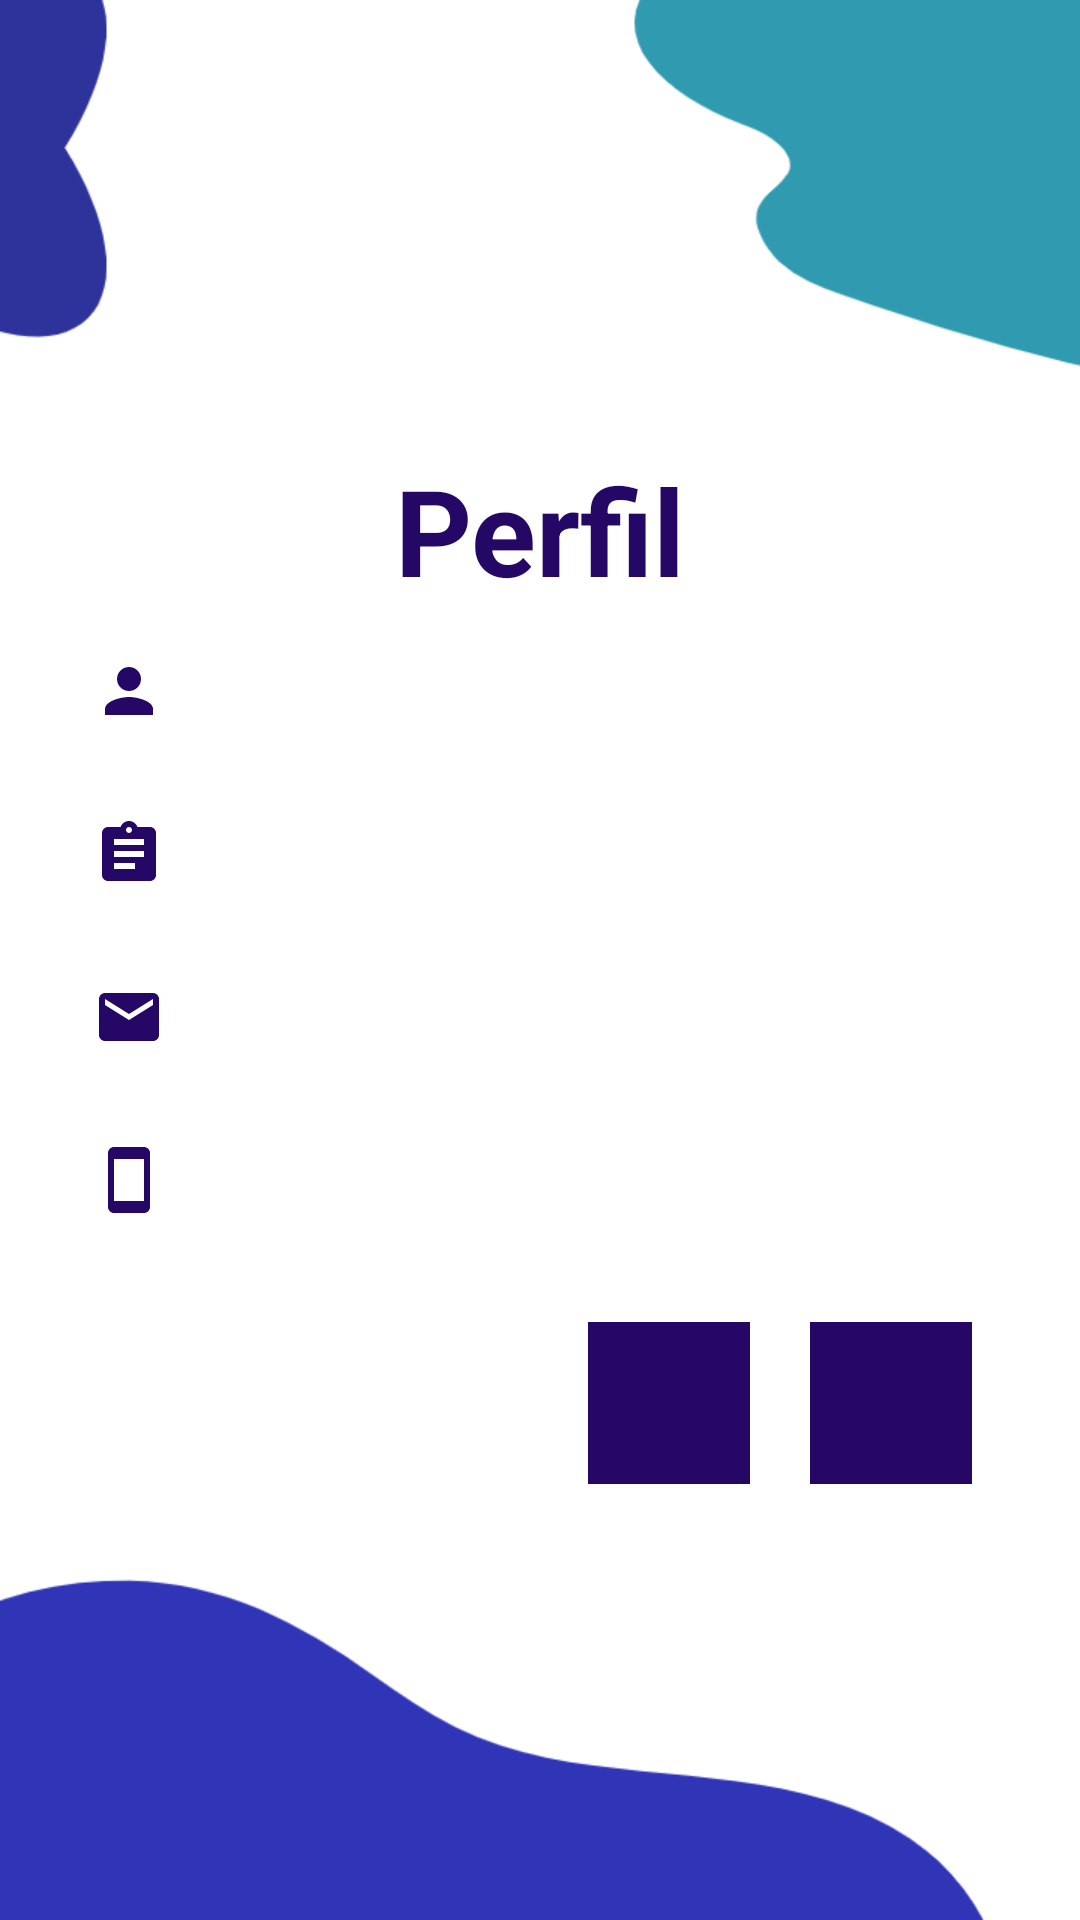

Here is an Android app screen rendered from its layout file. Give the layout XML and the strings, colors and styles it references.
<!-- AndroidManifest.xml: application theme Theme.AplicacionesMoviles -->
<!-- res/layout/activity_profile.xml -->
<?xml version="1.0" encoding="utf-8"?>
<androidx.constraintlayout.widget.ConstraintLayout xmlns:android="http://schemas.android.com/apk/res/android"
    xmlns:app="http://schemas.android.com/apk/res-auto"
    xmlns:tools="http://schemas.android.com/tools"
    android:layout_width="match_parent"
    android:layout_height="match_parent"
    android:paddingLeft="16dp"
    android:paddingRight="16dp"
    android:orientation="vertical"
    android:background="@drawable/background2"
    tools:context=".ProfileActivity">

    <TextView
        android:layout_width="match_parent"
        android:layout_height="wrap_content"
        app:layout_constraintStart_toStartOf="parent"
        app:layout_constraintTop_toTopOf="parent"
        android:id="@+id/title"
        android:text="Perfil"
        android:gravity="center"
        android:textStyle="bold"
        android:textSize="40sp"
        android:textColor="@color/purple_700"
        android:layout_marginTop="150dp"
        />

    <TextView
        android:id="@+id/name"
        android:layout_width="match_parent"
        android:layout_height="wrap_content"
        android:drawableStart="@drawable/ic_person"
        android:drawablePadding="10dp"
        android:padding="15dp"
        android:textColor="@color/black"
        android:textColorHint="@color/black"
        android:autofillHints="name"
        app:layout_constraintTop_toBottomOf="@id/title"
        app:layout_constraintStart_toStartOf="@id/title"
        android:textSize="18sp"/>

    <TextView
        android:id="@+id/lastName"
        android:layout_width="match_parent"
        android:layout_height="wrap_content"
        app:layout_constraintTop_toBottomOf="@id/name"
        android:drawableStart="@drawable/ic_lastname"
        android:drawablePadding="10dp"
        android:padding="15dp"
        android:textSize="18sp"
        android:textColor="@color/black"
        android:textColorHint="@color/black"
        android:autofillHints="lastName" />

    <TextView
        android:id="@+id/email"
        android:layout_width="match_parent"
        android:layout_height="wrap_content"
        app:layout_constraintTop_toBottomOf="@id/lastName"
        android:drawableStart="@drawable/ic_email"
        android:drawablePadding="10dp"
        android:padding="15dp"
        android:textColor="@color/black"
        android:textColorHint="@color/black"
        android:autofillHints="email"
        android:textSize="18sp"/>

    <TextView
        android:id="@+id/phone"
        android:layout_width="match_parent"
        android:layout_height="wrap_content"
        app:layout_constraintTop_toBottomOf="@id/email"
        android:drawableStart="@drawable/ic_phone"
        android:drawablePadding="10dp"
        android:padding="15dp"
        android:textSize="18sp"
        android:textColor="@color/black"
        android:textColorHint="@color/black"
        android:autofillHints="password" />

    <ImageButton
        android:layout_width="wrap_content"
        android:layout_height="wrap_content"
        app:layout_constraintTop_toBottomOf="@id/phone"
        app:layout_constraintEnd_toEndOf="@id/phone"
        android:id="@+id/logOutBtn"
        android:layout_margin="20dp"
        android:padding="15dp"
        android:src="@drawable/ic_log_out"
        android:background="@color/purple_700"
        android:contentDescription="@string/exit_button" />

    <ImageButton
        android:layout_width="wrap_content"
        android:layout_height="wrap_content"
        app:layout_constraintEnd_toStartOf="@id/logOutBtn"
        app:layout_constraintTop_toBottomOf="@id/phone"
        android:id="@+id/editButton"
        android:layout_margin="20dp"
        android:padding="15dp"
        android:src="@drawable/ic_edit"
        android:background="@color/purple_700"
        android:contentDescription="Edit Button" />

</androidx.constraintlayout.widget.ConstraintLayout>
<!-- resources referenced by this layout -->
<resources>
  <color name="black">#FF000000</color>
  <color name="purple_700">#250865</color>
  <!-- drawable background2: jpg bitmap (drawable, 41516 bytes) -->
  <!-- drawable ic_edit (drawable) -->
  <vector android:height="24dp" android:tint="#250865"
      android:viewportHeight="24" android:viewportWidth="24"
      android:width="24dp" xmlns:android="http://schemas.android.com/apk/res/android">
      <path android:fillColor="@android:color/white" android:pathData="M3,17.25V21h3.75L17.81,9.94l-3.75,-3.75L3,17.25zM20.71,7.04c0.39,-0.39 0.39,-1.02 0,-1.41l-2.34,-2.34c-0.39,-0.39 -1.02,-0.39 -1.41,0l-1.83,1.83 3.75,3.75 1.83,-1.83z"/>
  </vector>
  <!-- drawable ic_email (drawable) -->
  <vector android:height="24dp" android:tint="#250865"
      android:viewportHeight="24" android:viewportWidth="24"
      android:width="24dp" xmlns:android="http://schemas.android.com/apk/res/android">
      <path android:fillColor="@android:color/white" android:pathData="M20,4L4,4c-1.1,0 -1.99,0.9 -1.99,2L2,18c0,1.1 0.9,2 2,2h16c1.1,0 2,-0.9 2,-2L22,6c0,-1.1 -0.9,-2 -2,-2zM20,8l-8,5 -8,-5L4,6l8,5 8,-5v2z"/>
  </vector>
  <!-- drawable ic_lastname (drawable) -->
  <vector android:autoMirrored="true" android:height="24dp"
      android:tint="#250865" android:viewportHeight="24"
      android:viewportWidth="24" android:width="24dp" xmlns:android="http://schemas.android.com/apk/res/android">
      <path android:fillColor="@android:color/white" android:pathData="M19,3h-4.18C14.4,1.84 13.3,1 12,1c-1.3,0 -2.4,0.84 -2.82,2L5,3c-1.1,0 -2,0.9 -2,2v14c0,1.1 0.9,2 2,2h14c1.1,0 2,-0.9 2,-2L21,5c0,-1.1 -0.9,-2 -2,-2zM12,3c0.55,0 1,0.45 1,1s-0.45,1 -1,1 -1,-0.45 -1,-1 0.45,-1 1,-1zM14,17L7,17v-2h7v2zM17,13L7,13v-2h10v2zM17,9L7,9L7,7h10v2z"/>
  </vector>
  <!-- drawable ic_log_out (drawable) -->
  <vector android:height="24dp" android:tint="#250865"
      android:viewportHeight="24" android:viewportWidth="24"
      android:width="24dp" xmlns:android="http://schemas.android.com/apk/res/android">
      <path android:fillColor="@android:color/white" android:pathData="M11,7L9.6,8.4l2.6,2.6H2v2h10.2l-2.6,2.6L11,17l5,-5L11,7zM20,19h-8v2h8c1.1,0 2,-0.9 2,-2V5c0,-1.1 -0.9,-2 -2,-2h-8v2h8V19z"/>
  </vector>
  <!-- drawable ic_person (drawable) -->
  <vector android:height="24dp" android:tint="#250865"
      android:viewportHeight="24" android:viewportWidth="24"
      android:width="24dp" xmlns:android="http://schemas.android.com/apk/res/android">
      <path android:fillColor="@android:color/white" android:pathData="M12,12c2.21,0 4,-1.79 4,-4s-1.79,-4 -4,-4 -4,1.79 -4,4 1.79,4 4,4zM12,14c-2.67,0 -8,1.34 -8,4v2h16v-2c0,-2.66 -5.33,-4 -8,-4z"/>
  </vector>
  <!-- drawable ic_phone (drawable) -->
  <vector android:height="24dp" android:tint="#250865"
      android:viewportHeight="24" android:viewportWidth="24"
      android:width="24dp" xmlns:android="http://schemas.android.com/apk/res/android">
      <path android:fillColor="@android:color/white" android:pathData="M17,1.01L7,1c-1.1,0 -2,0.9 -2,2v18c0,1.1 0.9,2 2,2h10c1.1,0 2,-0.9 2,-2V3c0,-1.1 -0.9,-1.99 -2,-1.99zM17,19H7V5h10v14z"/>
  </vector>
  <style name="Theme.AplicacionesMoviles" parent="Theme.MaterialComponents.DayNight.NoActionBar">
          
          <item name="colorPrimary">@color/purple_500</item>
          <item name="colorPrimaryVariant">@color/purple_700</item>
          <item name="colorOnPrimary">@color/white</item>
          
          <item name="colorSecondary">@color/teal_200</item>
          <item name="colorSecondaryVariant">@color/teal_700</item>
          <item name="colorOnSecondary">@color/black</item>
          
          <item name="android:statusBarColor" tools:targetApi="l">?attr/colorPrimaryVariant</item>
          
      </style>
  <color name="purple_500">#FF6200EE</color>
  <color name="white">#FFFFFFFF</color>
  <color name="teal_200">#FF03DAC5</color>
  <color name="teal_700">#FF018786</color>
</resources>
